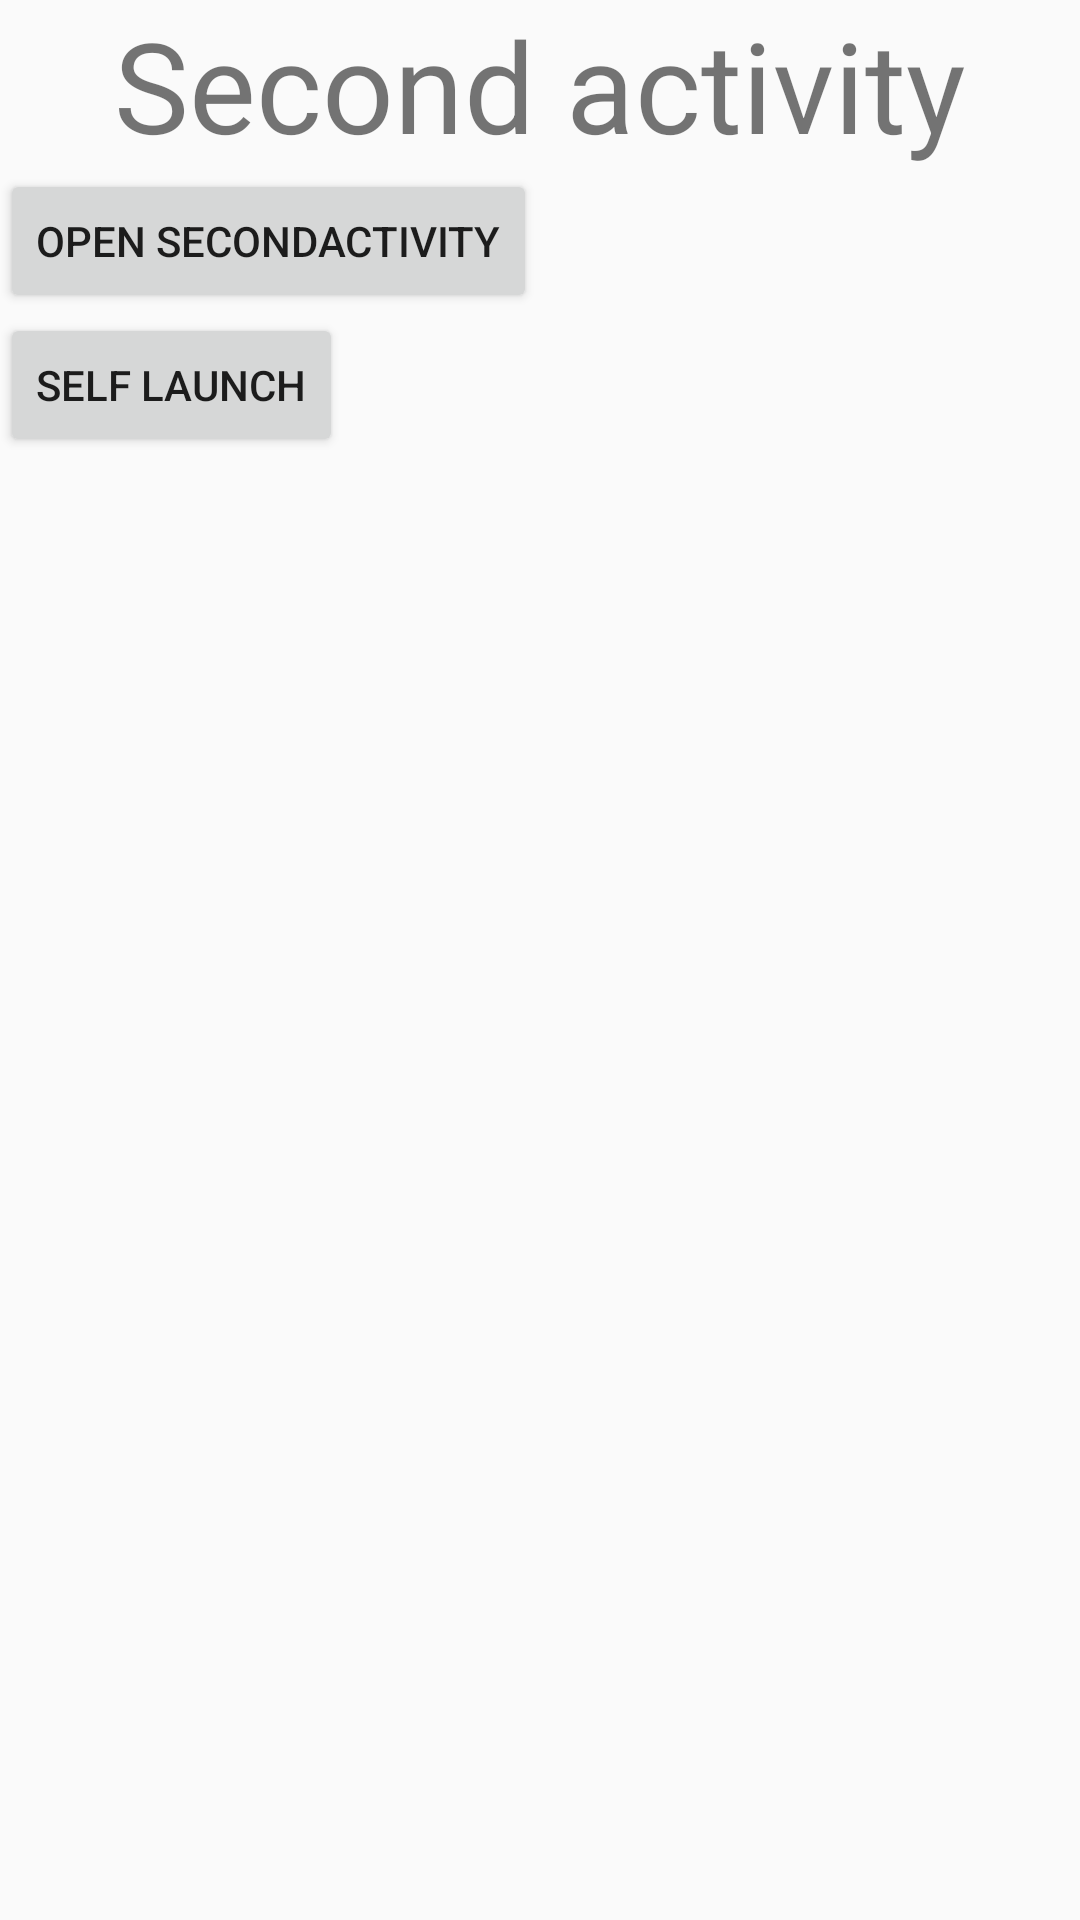

Android layout source for this screen:
<!-- AndroidManifest.xml: application theme Theme.LaunchModeSample -->
<!-- res/layout/activity_second_single_instance.xml -->
<?xml version="1.0" encoding="utf-8"?>
<LinearLayout xmlns:android="http://schemas.android.com/apk/res/android"
    android:orientation="vertical"
    android:layout_width="match_parent"
    android:layout_height="match_parent">

    <TextView
        android:layout_width="match_parent"
        android:layout_height="wrap_content"
        android:gravity="center"
        android:text="Second activity"
        android:textSize="42sp" />

    <Button
        android:id="@+id/button_second_activity_single_instance"
        android:layout_width="wrap_content"
        android:layout_height="wrap_content"
        android:gravity="center"
        android:text="Open SecondActivity" />

    <Button
        android:id="@+id/button_self_launch"
        android:layout_width="wrap_content"
        android:layout_height="wrap_content"
        android:gravity="center"
        android:text="Self launch" />


</LinearLayout>
<!-- resources referenced by this layout -->
<resources>
  <style name="Theme.LaunchModeSample" parent="android:Theme.Material.Light.NoActionBar" />
</resources>
